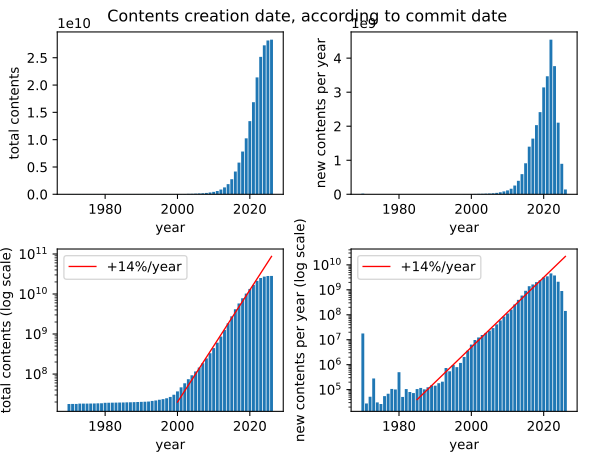

The data file committed next to this chart (first rows):
year, count(*)
201, 386
1775, 1
1776, 7
1777, 10
1786, 3
1787, 39
1803, 10
1804, 48
1806, 1
1807, 4
1810, 8
1819, 4
1832, 1
1841, 1
1848, 1
1849, 3
1854, 3
1858, 1
1863, 5
1864, 3
1867, 3
1881, 3
1883, 2
1890, 3
1892, 3
1893, 6
1896, 3
1898, 6
1900, 6
1901, 4
1905, 3
1907, 7
1909, 3
1910, 3
1914, 3
1915, 3
1918, 3
1919, 8
1920, 1
1921, 4
1922, 7
1924, 3
1926, 8
1927, 11
1928, 1
1929, 3
1930, 7
1932, 3
1933, 10
1934, 5
1935, 6
1936, 8
1937, 4
1938, 24
1939, 12
1940, 4
1941, 10
1942, 15
1943, 1
1944, 3
... 221 more rows
